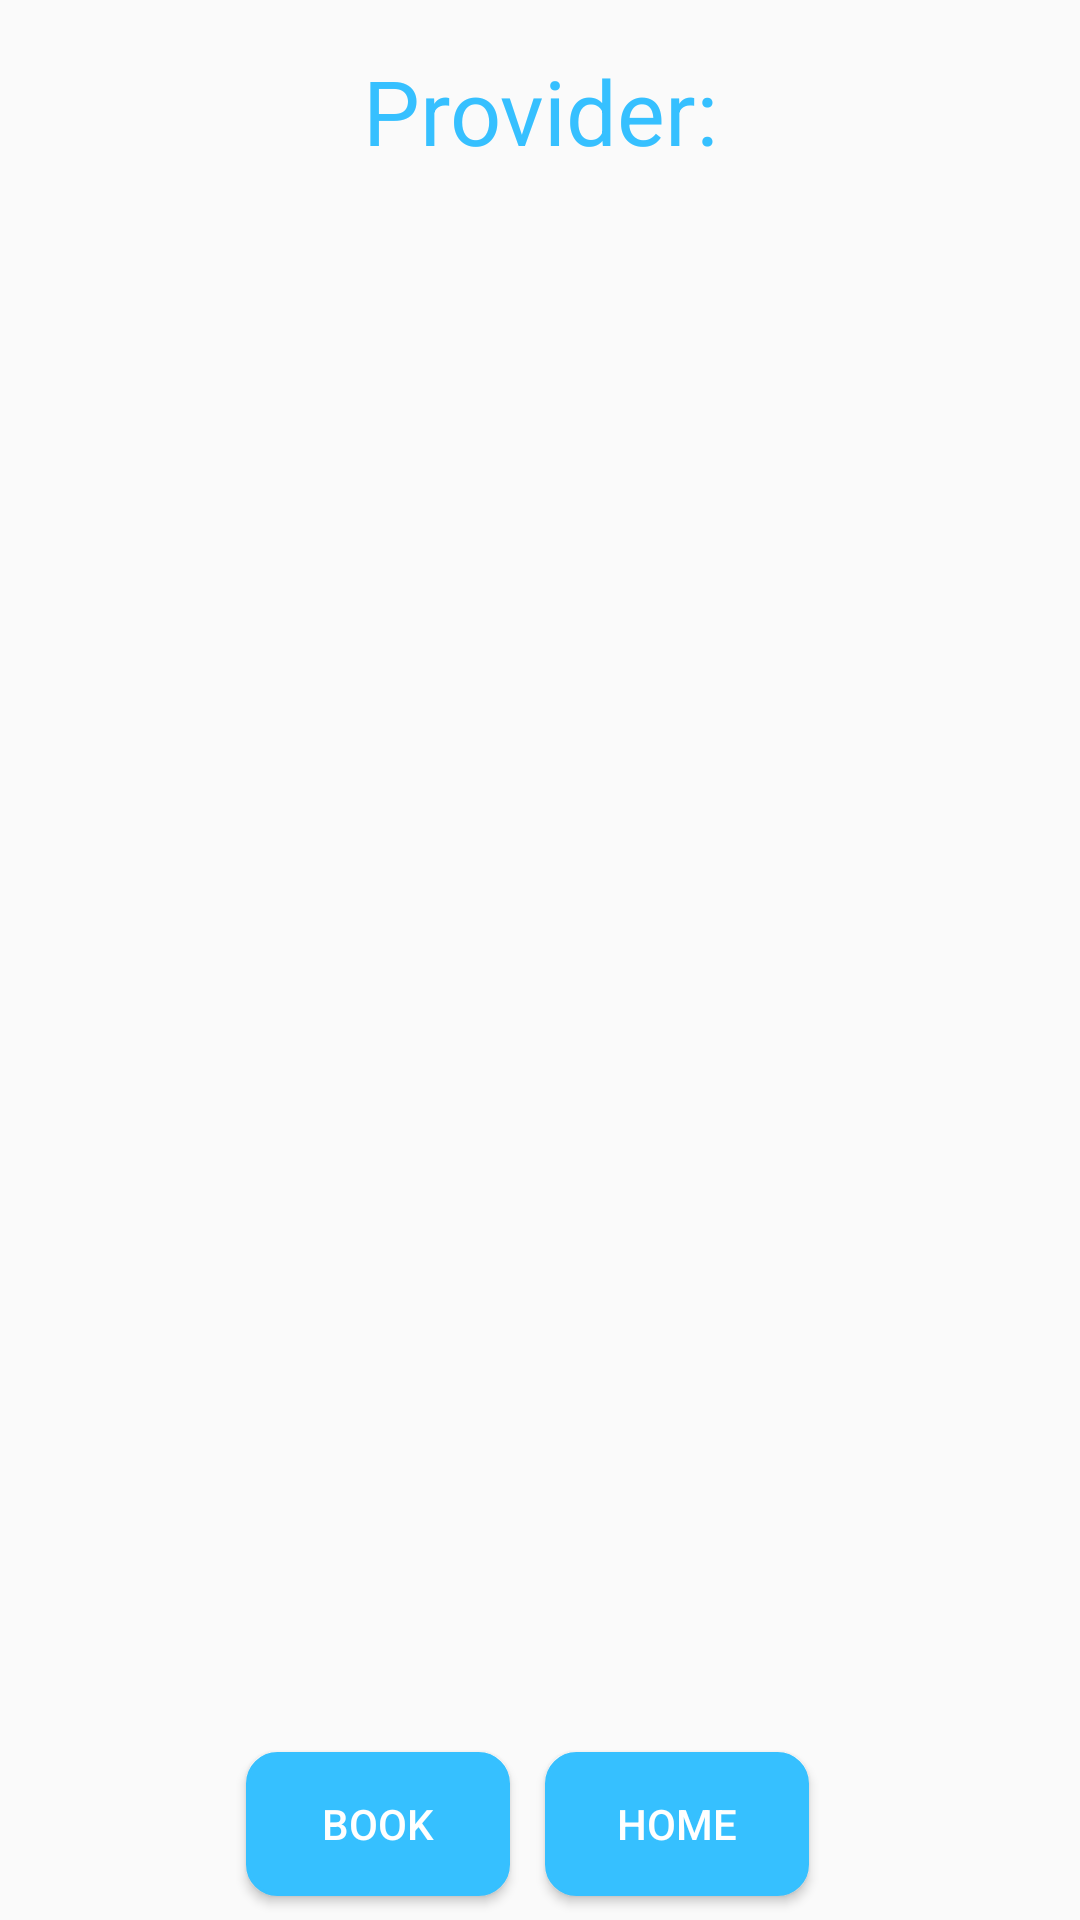

Write the Android layout XML for this screen, with the resource values it uses.
<!-- AndroidManifest.xml: application theme AppTheme -->
<!-- res/layout/activity_user_view_selected.xml -->
<?xml version="1.0" encoding="utf-8"?>
<android.support.constraint.ConstraintLayout xmlns:android="http://schemas.android.com/apk/res/android"
    xmlns:app="http://schemas.android.com/apk/res-auto"
    xmlns:tools="http://schemas.android.com/tools"
    android:id="@+id/name"
    android:layout_width="match_parent"
    android:layout_height="match_parent"
    tools:context=".UserViewSelected">


    <TextView
        android:id="@+id/noAvail"
        android:layout_width="wrap_content"
        android:layout_height="wrap_content"
        android:layout_marginStart="8dp"
        android:layout_marginLeft="8dp"
        android:layout_marginTop="8dp"
        android:layout_marginEnd="8dp"
        android:layout_marginRight="8dp"
        android:layout_marginBottom="8dp"
        android:text="This service provider has not specified their availabilities"
        android:textColor="@color/red"
        android:visibility="invisible"
        app:layout_constraintBottom_toBottomOf="parent"
        app:layout_constraintEnd_toEndOf="parent"
        app:layout_constraintHorizontal_bias="0.444"
        app:layout_constraintStart_toStartOf="parent"
        app:layout_constraintTop_toTopOf="parent"
        app:layout_constraintVertical_bias="0.556" />

    <ListView
        android:id="@+id/services"
        android:layout_width="match_parent"
        android:layout_height="169dp"
        android:layout_marginTop="8dp"
        android:layout_marginBottom="8dp"
        app:layout_constraintBottom_toBottomOf="parent"
        app:layout_constraintStart_toStartOf="parent"
        app:layout_constraintTop_toTopOf="parent"
        app:layout_constraintVertical_bias="0.28" />

    <ListView
        android:id="@+id/availabilities"
        android:layout_width="match_parent"
        android:layout_height="167dp"
        android:layout_marginTop="8dp"
        android:layout_marginBottom="8dp"
        app:layout_constraintBottom_toBottomOf="parent"
        app:layout_constraintEnd_toEndOf="parent"
        app:layout_constraintTop_toTopOf="parent"
        app:layout_constraintVertical_bias="0.851" />

    <TextView
        android:id="@+id/username"
        android:layout_width="341dp"
        android:layout_height="wrap_content"
        android:layout_marginStart="8dp"
        android:layout_marginLeft="8dp"
        android:layout_marginTop="8dp"
        android:layout_marginEnd="8dp"
        android:layout_marginRight="8dp"
        android:layout_marginBottom="8dp"
        android:text="Provider:"
        android:textSize="30dp"
        android:gravity="center"
        android:textColor="@color/colorPrimary"
        app:layout_constraintBottom_toBottomOf="parent"
        app:layout_constraintEnd_toEndOf="parent"
        app:layout_constraintHorizontal_bias="0.501"
        app:layout_constraintStart_toStartOf="parent"
        app:layout_constraintTop_toTopOf="parent"
        app:layout_constraintVertical_bias="0.015" />

    <TextView
        android:id="@+id/noServices"
        android:layout_width="wrap_content"
        android:layout_height="wrap_content"
        android:layout_marginStart="8dp"
        android:layout_marginLeft="8dp"
        android:layout_marginTop="8dp"
        android:layout_marginEnd="8dp"
        android:layout_marginRight="8dp"
        android:layout_marginBottom="8dp"
        android:text="This service provider currently does not provide an services"
        android:textColor="@color/red"
        android:visibility="invisible"
        app:layout_constraintBottom_toBottomOf="parent"
        app:layout_constraintEnd_toEndOf="parent"
        app:layout_constraintStart_toStartOf="parent"
        app:layout_constraintTop_toTopOf="parent"
        app:layout_constraintVertical_bias="0.135" />

    <Button
        android:id="@+id/select"
        android:layout_width="wrap_content"
        android:layout_height="wrap_content"
        android:layout_marginStart="8dp"
        android:layout_marginLeft="8dp"
        android:layout_marginTop="8dp"
        android:layout_marginEnd="8dp"
        android:layout_marginRight="8dp"
        android:layout_marginBottom="8dp"
        android:text="Book"
        android:background="@drawable/bluebutton"
        android:textColor="@color/white"
        app:layout_constraintBottom_toBottomOf="parent"
        app:layout_constraintEnd_toEndOf="parent"
        app:layout_constraintHorizontal_bias="0.289"
        app:layout_constraintStart_toStartOf="parent"
        app:layout_constraintTop_toTopOf="parent"
        app:layout_constraintVertical_bias="1.0" />

    <Button
        android:id="@+id/home"
        android:layout_width="wrap_content"
        android:layout_height="wrap_content"
        android:layout_marginStart="8dp"
        android:layout_marginLeft="8dp"
        android:layout_marginTop="8dp"
        android:layout_marginEnd="8dp"
        android:layout_marginRight="8dp"
        android:layout_marginBottom="8dp"
        android:text="Home"
        android:background="@drawable/bluebutton"
        android:textColor="@color/white"
        app:layout_constraintBottom_toBottomOf="parent"
        app:layout_constraintEnd_toEndOf="parent"
        app:layout_constraintHorizontal_bias="0.678"
        app:layout_constraintStart_toStartOf="parent"
        app:layout_constraintTop_toTopOf="parent"
        app:layout_constraintVertical_bias="1.0" />

</android.support.constraint.ConstraintLayout>
<!-- resources referenced by this layout -->
<resources>
  <color name="colorPrimary">#36c0ff</color>
  <color name="red">#FF0000</color>
  <color name="white">#ffffff</color>
  <!-- drawable bluebutton (drawable) -->
  <?xml version="1.0" encoding="utf-8"?>
  <selector xmlns:android="http://schemas.android.com/apk/res/android" >
  
      <item android:state_pressed="true" >
          <shape android:shape="rectangle"  >
              <corners android:radius="10dip" />
              <stroke android:width="1dip" android:color="@color/colorPrimary" />
              <gradient android:angle="-90" android:startColor="@color/colorPrimary" android:endColor="@color/colorPrimary"  />
          </shape>
      </item>
      <item android:state_focused="true">
          <shape android:shape="rectangle"  >
              <corners android:radius="10dip" />
              <stroke android:width="1dip" android:color="@color/colorPrimary" />
              <solid android:color="@color/colorPrimary"/>
          </shape>
      </item>
      <item >
          <shape android:shape="rectangle"  >
              <corners android:radius="10dip" />
              <stroke android:width="1dip" android:color="@color/colorPrimary" />
              <gradient android:angle="-90" android:startColor="@color/colorPrimary" android:endColor="@color/colorPrimary"/>
          </shape>
      </item>
  </selector>
  <style name="AppTheme" parent="Theme.AppCompat.Light.NoActionBar">
  
          
  
  
          <item name="colorPrimary">@color/colorPrimary</item>
  
          <item name="colorPrimaryDark">@color/colorPrimaryDark</item>
  
          <item name="colorAccent">@color/colorAccent</item>
  
      </style>
  <color name="colorPrimaryDark">#1c87b8</color>
  <color name="colorAccent">#D81B60</color>
</resources>
